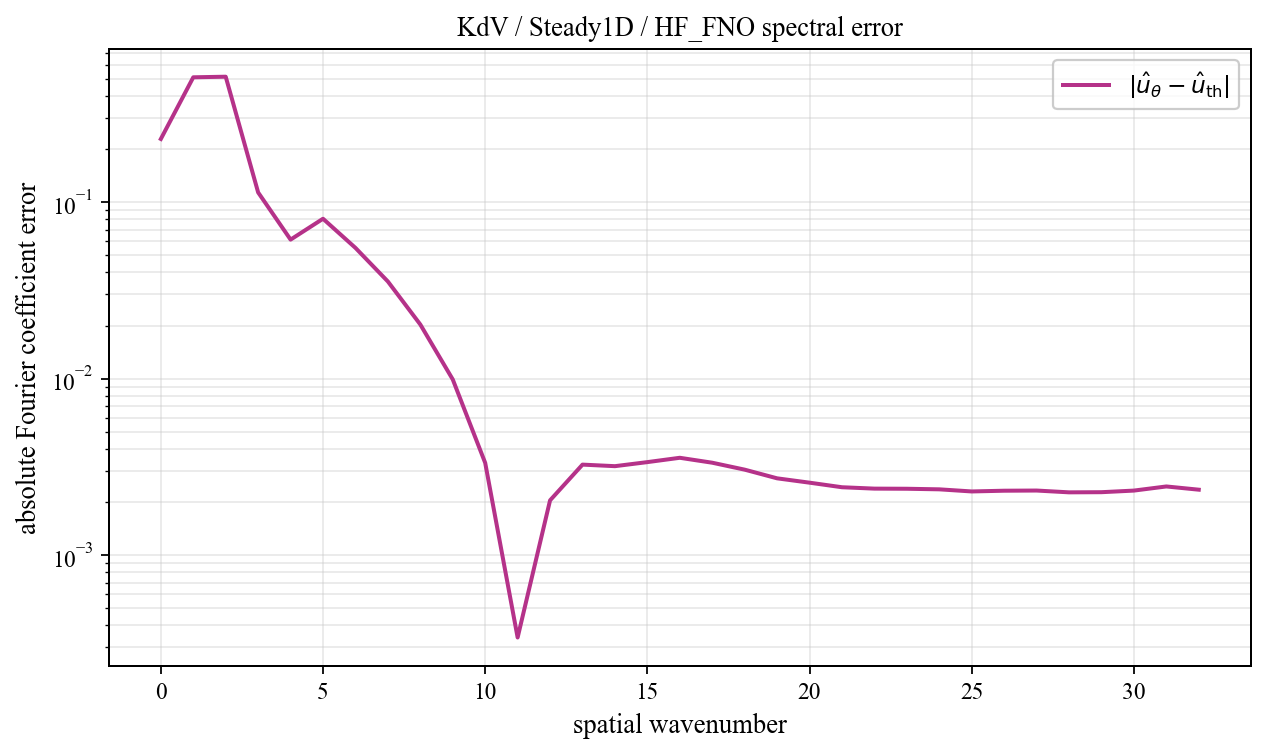

The data file committed next to this chart (first rows):
spatial_wavenumber, prediction_magnitude, theory_magnitude, absolute_coefficient_error
0, 0.6786, 0.4506, 0.2281
1, 0.7616, 0.3667, 0.5099
2, 0.2627, 0.3137, 0.5138
3, 0.1346, 0.02118, 0.1135
4, 0.07327, 0.01217, 0.06135
5, 0.08609, 0.008508, 0.08055
6, 0.05503, 0.006543, 0.05507
7, 0.0328, 0.005331, 0.03552
8, 0.016, 0.004515, 0.02026
9, 0.005971, 0.00393, 0.009899
10, 0.002067, 0.003492, 0.003334
11, 0.003139, 0.003152, 0.0003415
12, 0.003965, 0.002881, 0.002045
13, 0.004374, 0.002662, 0.003258
14, 0.003955, 0.00248, 0.003193
15, 0.003483, 0.002328, 0.003367
16, 0.003529, 0.0022, 0.003562
17, 0.00279, 0.002091, 0.00334
18, 0.002351, 0.001997, 0.003051
19, 0.001929, 0.001916, 0.002725
20, 0.001809, 0.001846, 0.002575
21, 0.001552, 0.001786, 0.002426
22, 0.001489, 0.001734, 0.002382
23, 0.001421, 0.001689, 0.002378
24, 0.001286, 0.001651, 0.00236
25, 0.001173, 0.001618, 0.002296
26, 0.001086, 0.001591, 0.002318
27, 0.001036, 0.001568, 0.002323
28, 0.0008993, 0.00155, 0.00227
29, 0.0008804, 0.001536, 0.002274
30, 0.0008601, 0.001526, 0.002322
31, 0.0009515, 0.001521, 0.002451
32, 0.0008307, 0.001519, 0.002349
